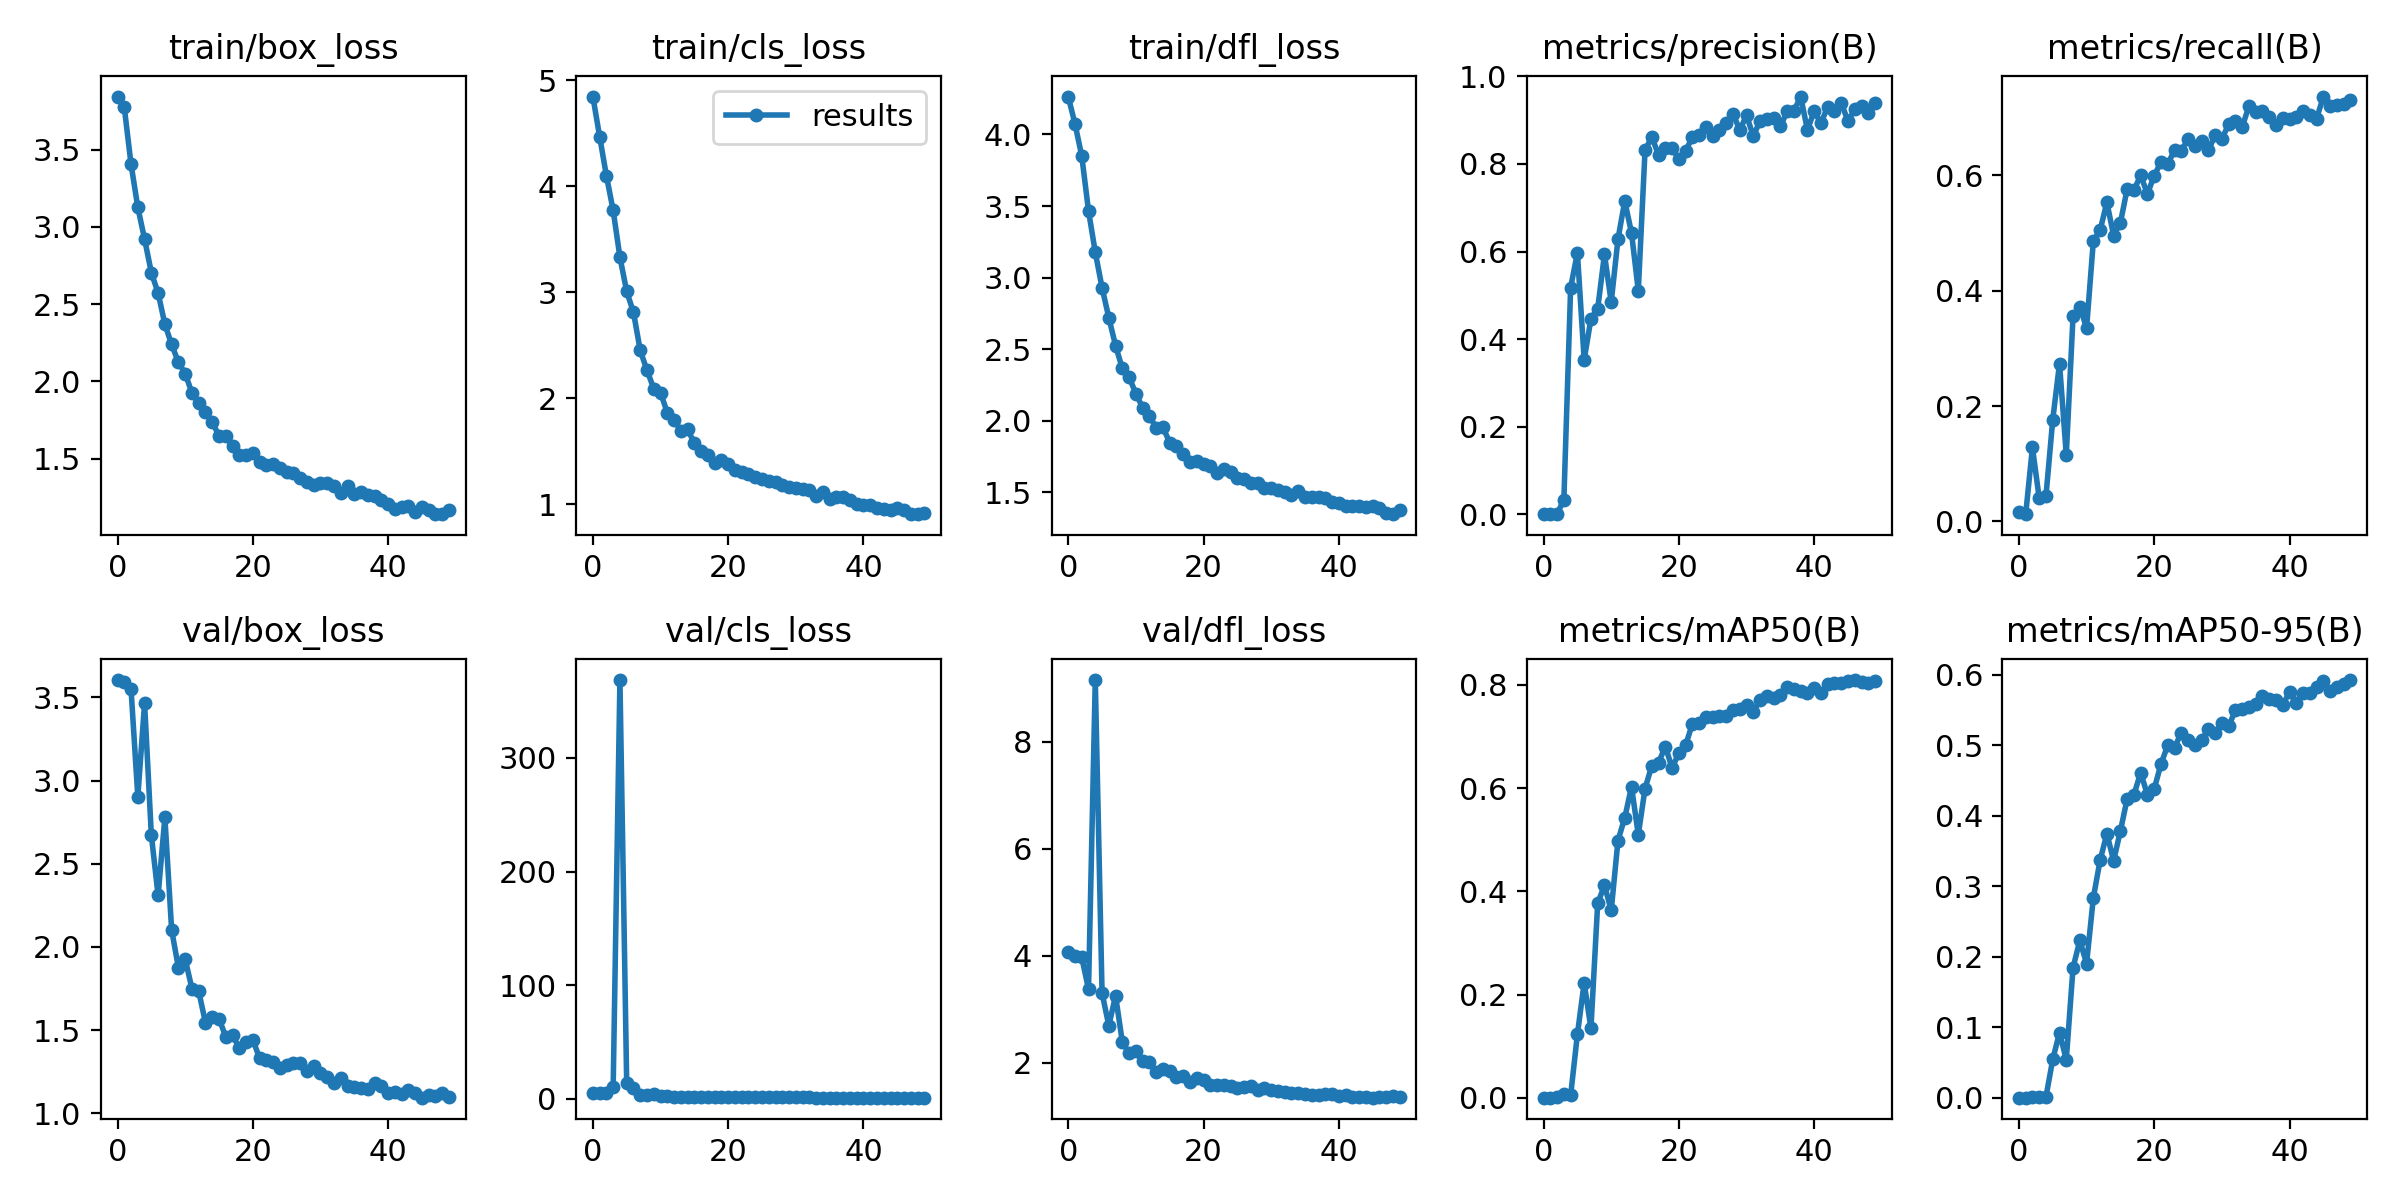

Data behind this chart, as committed beside it:
epoch, train/box_loss, train/cls_loss, train/dfl_loss, metrics/precision(B), metrics/recall(B), metrics/mAP50(B), metrics/mAP50-95(B), val/box_loss, val/cls_loss, val/dfl_loss, lr/pg0, lr/pg1, lr/pg2
0, 3.843, 4.848, 4.265, 0.00036, 0.01688, 0.00023, 0.00011, 3.604, 4.856, 4.072, 0.07079, 0.003246, 0.003246
1, 3.773, 4.471, 4.075, 0.00029, 0.01266, 0.00021, 0.0001, 3.595, 4.68, 3.999, 0.04066, 0.006449, 0.006449
2, 3.405, 4.102, 3.85, 0.00106, 0.1283, 0.00153, 0.00047, 3.548, 4.665, 3.969, 0.0104, 0.00952, 0.00952
3, 3.126, 3.774, 3.466, 0.03283, 0.04001, 0.00641, 0.00139, 2.903, 10.13, 3.373, 0.009406, 0.009406, 0.009406
4, 2.921, 3.333, 3.177, 0.5174, 0.0443, 0.00457, 0.00137, 3.465, 368.6, 9.157, 0.009406, 0.009406, 0.009406
5, 2.704, 3.009, 2.929, 0.5971, 0.1765, 0.1227, 0.05438, 2.671, 13.47, 3.304, 0.009208, 0.009208, 0.009208
6, 2.572, 2.812, 2.72, 0.3527, 0.2736, 0.2228, 0.09239, 2.309, 9.59, 2.692, 0.00901, 0.00901, 0.00901
7, 2.369, 2.453, 2.524, 0.446, 0.1158, 0.1343, 0.05392, 2.779, 3.409, 3.25, 0.008812, 0.008812, 0.008812
8, 2.239, 2.265, 2.365, 0.4692, 0.356, 0.3766, 0.1844, 2.102, 3.116, 2.383, 0.008614, 0.008614, 0.008614
9, 2.124, 2.092, 2.304, 0.5935, 0.3726, 0.4117, 0.223, 1.875, 4.237, 2.178, 0.008416, 0.008416, 0.008416
10, 2.05, 2.054, 2.19, 0.4845, 0.3352, 0.3631, 0.1902, 1.926, 2.588, 2.212, 0.008218, 0.008218, 0.008218
11, 1.926, 1.865, 2.091, 0.6285, 0.486, 0.4984, 0.2834, 1.75, 2.045, 2.021, 0.00802, 0.00802, 0.00802
12, 1.859, 1.797, 2.035, 0.7152, 0.5047, 0.5425, 0.3368, 1.734, 1.724, 2.018, 0.007822, 0.007822, 0.007822
13, 1.799, 1.696, 1.949, 0.6425, 0.553, 0.6028, 0.3743, 1.544, 1.699, 1.825, 0.007624, 0.007624, 0.007624
14, 1.738, 1.71, 1.954, 0.5105, 0.4955, 0.5097, 0.3361, 1.577, 1.86, 1.881, 0.007426, 0.007426, 0.007426
15, 1.646, 1.575, 1.847, 0.8315, 0.5177, 0.5992, 0.3783, 1.569, 1.668, 1.85, 0.007228, 0.007228, 0.007228
16, 1.646, 1.505, 1.824, 0.8613, 0.5763, 0.6433, 0.4237, 1.46, 1.429, 1.723, 0.00703, 0.00703, 0.00703
17, 1.581, 1.468, 1.766, 0.8206, 0.5747, 0.6495, 0.4298, 1.471, 1.491, 1.75, 0.006832, 0.006832, 0.006832
18, 1.524, 1.391, 1.712, 0.8369, 0.5996, 0.6805, 0.4608, 1.392, 1.29, 1.645, 0.006634, 0.006634, 0.006634
19, 1.522, 1.415, 1.717, 0.836, 0.5678, 0.6388, 0.4292, 1.432, 1.475, 1.707, 0.006436, 0.006436, 0.006436
20, 1.535, 1.377, 1.699, 0.8104, 0.5996, 0.6684, 0.4379, 1.443, 1.37, 1.68, 0.006238, 0.006238, 0.006238
21, 1.479, 1.328, 1.681, 0.8292, 0.6227, 0.6831, 0.4732, 1.331, 1.256, 1.589, 0.00604, 0.00604, 0.00604
22, 1.456, 1.304, 1.633, 0.862, 0.6189, 0.7248, 0.4997, 1.323, 1.201, 1.582, 0.005842, 0.005842, 0.005842
23, 1.466, 1.29, 1.662, 0.8665, 0.6442, 0.7267, 0.4964, 1.307, 1.147, 1.576, 0.005644, 0.005644, 0.005644
24, 1.44, 1.261, 1.643, 0.8839, 0.6421, 0.7377, 0.5175, 1.275, 1.126, 1.561, 0.005446, 0.005446, 0.005446
25, 1.414, 1.243, 1.597, 0.8631, 0.6631, 0.7375, 0.5067, 1.291, 1.158, 1.53, 0.005248, 0.005248, 0.005248
26, 1.406, 1.22, 1.596, 0.8776, 0.6505, 0.7389, 0.4994, 1.305, 1.111, 1.538, 0.00505, 0.00505, 0.00505
27, 1.375, 1.211, 1.568, 0.8939, 0.6597, 0.7393, 0.5072, 1.303, 1.102, 1.571, 0.004852, 0.004852, 0.004852
28, 1.347, 1.182, 1.567, 0.9144, 0.6431, 0.7506, 0.5223, 1.256, 1.095, 1.492, 0.004654, 0.004654, 0.004654
29, 1.329, 1.163, 1.532, 0.8776, 0.6695, 0.7527, 0.5165, 1.284, 1.083, 1.527, 0.004456, 0.004456, 0.004456
30, 1.339, 1.158, 1.529, 0.9107, 0.6631, 0.7607, 0.5319, 1.244, 1.089, 1.491, 0.004258, 0.004258, 0.004258
31, 1.34, 1.142, 1.515, 0.8636, 0.6884, 0.7475, 0.5266, 1.22, 1.11, 1.469, 0.00406, 0.00406, 0.00406
32, 1.322, 1.133, 1.502, 0.8985, 0.6941, 0.7715, 0.5495, 1.18, 1.065, 1.453, 0.003862, 0.003862, 0.003862
33, 1.28, 1.078, 1.478, 0.9025, 0.6836, 0.7791, 0.5512, 1.211, 0.988, 1.434, 0.003664, 0.003664, 0.003664
34, 1.322, 1.115, 1.508, 0.9052, 0.72, 0.7753, 0.5537, 1.164, 1.005, 1.424, 0.003466, 0.003466, 0.003466
35, 1.273, 1.054, 1.464, 0.8857, 0.7103, 0.7803, 0.5587, 1.16, 0.977, 1.411, 0.003268, 0.003268, 0.003268
36, 1.286, 1.068, 1.47, 0.9197, 0.7116, 0.7962, 0.5703, 1.151, 0.9606, 1.397, 0.00307, 0.00307, 0.00307
37, 1.263, 1.071, 1.467, 0.9204, 0.7003, 0.7923, 0.5655, 1.144, 0.939, 1.402, 0.002872, 0.002872, 0.002872
38, 1.26, 1.041, 1.461, 0.9538, 0.6875, 0.7874, 0.5643, 1.182, 0.9694, 1.416, 0.002674, 0.002674, 0.002674
39, 1.232, 1.002, 1.433, 0.8779, 0.6995, 0.7842, 0.5575, 1.163, 0.9699, 1.417, 0.002476, 0.002476, 0.002476
40, 1.208, 0.99, 1.422, 0.9199, 0.6969, 0.793, 0.5749, 1.121, 0.9573, 1.37, 0.002278, 0.002278, 0.002278
41, 1.175, 0.9928, 1.407, 0.8931, 0.7018, 0.7838, 0.5603, 1.129, 0.9504, 1.396, 0.00208, 0.00208, 0.00208
42, 1.186, 0.9657, 1.404, 0.9305, 0.7116, 0.8007, 0.5738, 1.119, 0.9156, 1.35, 0.001882, 0.001882, 0.001882
43, 1.192, 0.9554, 1.404, 0.9216, 0.705, 0.8041, 0.5744, 1.139, 0.8892, 1.364, 0.001684, 0.001684, 0.001684
44, 1.153, 0.9475, 1.397, 0.9395, 0.6981, 0.8038, 0.5819, 1.123, 0.8846, 1.365, 0.001486, 0.001486, 0.001486
45, 1.185, 0.9645, 1.407, 0.8975, 0.7365, 0.8078, 0.5903, 1.094, 0.887, 1.344, 0.001288, 0.001288, 0.001288
46, 1.169, 0.948, 1.393, 0.9256, 0.72, 0.8093, 0.5773, 1.109, 0.8903, 1.362, 0.00109, 0.00109, 0.00109
47, 1.141, 0.9074, 1.356, 0.9325, 0.7221, 0.8051, 0.5822, 1.104, 0.8744, 1.363, 0.000892, 0.000892, 0.000892
48, 1.141, 0.9094, 1.347, 0.9154, 0.7233, 0.8038, 0.5865, 1.121, 0.8711, 1.37, 0.000694, 0.000694, 0.000694
49, 1.165, 0.9223, 1.377, 0.9387, 0.7302, 0.8075, 0.5922, 1.101, 0.8595, 1.356, 0.000496, 0.000496, 0.000496
